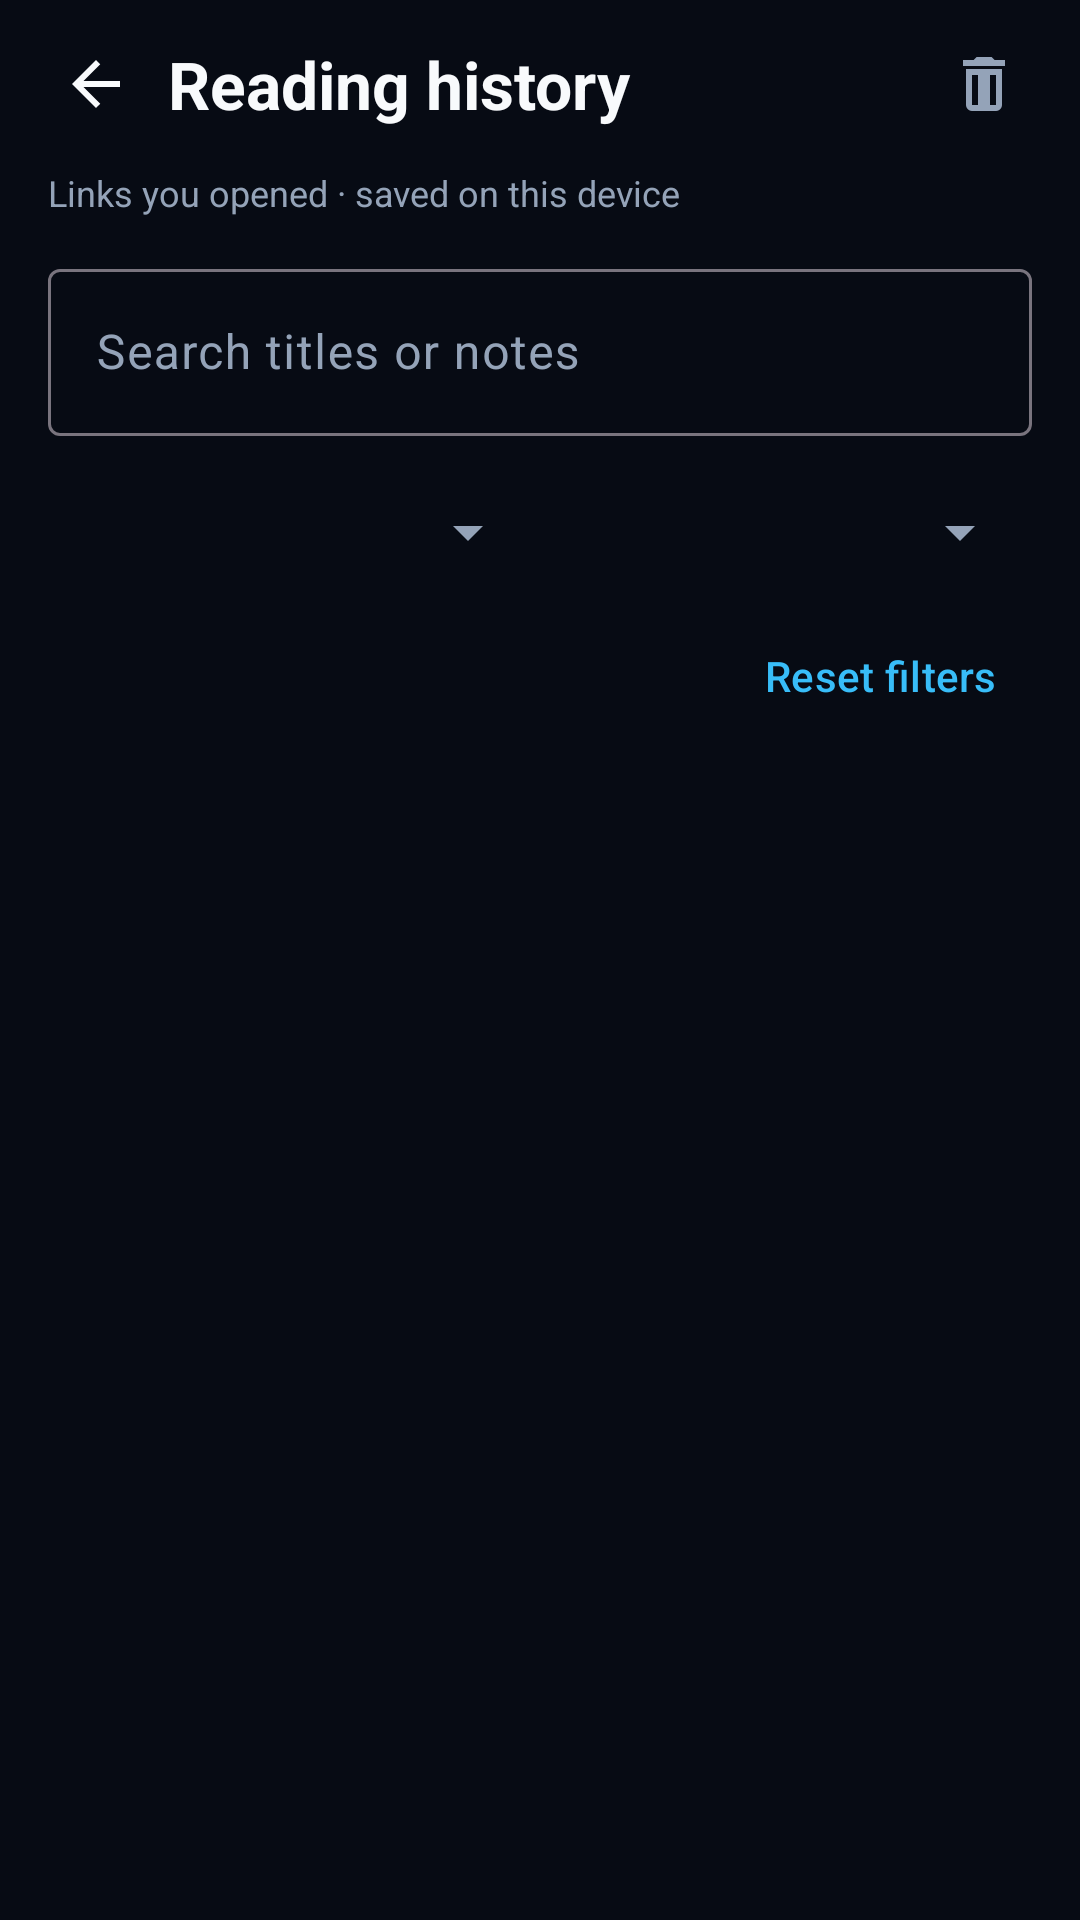

The Android layout XML behind this screen, and the referenced resources:
<!-- AndroidManifest.xml: activity theme Theme.ReadingHistory -->
<!-- res/layout/activity_reading_history.xml -->
<?xml version="1.0" encoding="utf-8"?>
<LinearLayout xmlns:android="http://schemas.android.com/apk/res/android"
    xmlns:app="http://schemas.android.com/apk/res-auto"
    android:id="@+id/history_root" android:layout_width="match_parent"
    android:layout_height="match_parent" android:orientation="vertical">

    <LinearLayout android:layout_width="match_parent" android:layout_height="56dp"
        android:orientation="horizontal" android:gravity="center_vertical"
        android:paddingStart="8dp" android:paddingEnd="8dp">
        <ImageButton android:id="@+id/history_back" android:layout_width="48dp"
            android:layout_height="48dp" android:background="?attr/selectableItemBackgroundBorderless"
            android:src="@drawable/ic_history_back" app:tint="@color/text_primary" android:contentDescription="@string/history_back" />
        <TextView android:layout_width="0dp" android:layout_height="wrap_content"
            android:layout_weight="1" android:text="@string/history_title"
            android:textSize="22sp" android:textStyle="bold" android:textColor="@color/text_primary"
            android:maxLines="1" android:ellipsize="end" />
        <ImageButton android:id="@+id/history_clear" android:layout_width="48dp"
            android:layout_height="48dp" android:background="?attr/selectableItemBackgroundBorderless"
            android:src="@drawable/ic_history_delete" android:contentDescription="@string/history_clear" />
    </LinearLayout>

    <TextView android:layout_width="match_parent" android:layout_height="wrap_content"
        android:layout_marginHorizontal="16dp" android:layout_marginBottom="12dp"
        android:text="@string/history_local_hint" android:textSize="12sp" android:textColor="@color/text_secondary" />

    <com.google.android.material.textfield.TextInputLayout
        android:layout_width="match_parent" android:layout_height="wrap_content"
        android:layout_marginHorizontal="16dp" android:hint="@string/history_search"
        style="@style/Widget.Material3.TextInputLayout.OutlinedBox" app:endIconMode="clear_text">
        <com.google.android.material.textfield.TextInputEditText android:id="@+id/history_search"
            android:layout_width="match_parent" android:layout_height="wrap_content"
            android:inputType="text" android:imeOptions="actionSearch" android:maxLines="1"
            android:textColor="@color/text_primary" android:saveEnabled="false" />
    </com.google.android.material.textfield.TextInputLayout>

    <LinearLayout android:layout_width="match_parent" android:layout_height="wrap_content"
        android:layout_marginHorizontal="16dp" android:layout_marginTop="8dp" android:orientation="horizontal">
        <Spinner android:id="@+id/history_source" android:layout_width="0dp"
            android:layout_height="48dp" android:layout_weight="1" android:spinnerMode="dropdown"
            android:backgroundTint="@color/text_secondary" android:popupBackground="@color/surface_dark"
            android:contentDescription="@string/history_source" android:saveEnabled="false" />
        <Spinner android:id="@+id/history_dates" android:layout_width="0dp"
            android:layout_height="48dp" android:layout_weight="1" android:spinnerMode="dropdown"
            android:backgroundTint="@color/text_secondary" android:popupBackground="@color/surface_dark"
            android:contentDescription="@string/history_dates" android:saveEnabled="false" />
    </LinearLayout>

    <com.google.android.material.button.MaterialButton android:id="@+id/history_range"
        style="@style/Widget.Material3.Button.TextButton" android:layout_width="wrap_content"
        android:layout_height="wrap_content" android:layout_marginStart="16dp"
        android:visibility="gone" />

    <LinearLayout android:layout_width="match_parent" android:layout_height="48dp"
        android:layout_marginHorizontal="16dp" android:orientation="horizontal" android:gravity="center_vertical">
        <TextView android:id="@+id/history_count" android:layout_width="0dp" android:layout_height="wrap_content"
            android:layout_weight="1" android:textSize="13sp" android:textColor="@color/text_secondary" />
        <com.google.android.material.button.MaterialButton android:id="@+id/history_reset"
            style="@style/Widget.Material3.Button.TextButton" android:layout_width="wrap_content"
            android:layout_height="wrap_content" android:text="@string/history_reset" />
    </LinearLayout>

    <FrameLayout android:layout_width="match_parent" android:layout_height="0dp" android:layout_weight="1">
        <androidx.recyclerview.widget.RecyclerView android:id="@+id/history_list"
            android:layout_width="match_parent" android:layout_height="match_parent"
            android:clipToPadding="false" android:paddingBottom="16dp" />
        <LinearLayout android:id="@+id/history_state" android:layout_width="match_parent"
            android:layout_height="match_parent" android:orientation="vertical" android:gravity="center"
            android:padding="32dp" android:visibility="gone">
            <ImageView android:layout_width="40dp" android:layout_height="40dp"
                android:src="@drawable/ic_history" android:contentDescription="@null" android:layout_marginBottom="16dp" />
            <TextView android:id="@+id/history_state_title" android:layout_width="match_parent"
                android:layout_height="wrap_content" android:gravity="center" android:textSize="20sp"
                android:textStyle="bold" android:textColor="@color/text_primary" />
            <TextView android:id="@+id/history_state_body" android:layout_width="match_parent"
                android:layout_height="wrap_content" android:gravity="center" android:layout_marginTop="10dp"
                android:lineSpacingExtra="3dp" android:textSize="14sp" android:textColor="@color/text_secondary" />
            <com.google.android.material.button.MaterialButton android:id="@+id/history_retry"
                style="@style/Widget.Material3.Button.TextButton" android:layout_width="wrap_content"
                android:layout_height="wrap_content" android:layout_marginTop="8dp"
                android:text="@string/history_retry" android:visibility="gone" />
        </LinearLayout>
        <ProgressBar android:id="@+id/history_loading" android:layout_width="32dp"
            android:layout_height="32dp" android:layout_gravity="top|center_horizontal"
            android:indeterminateTint="@color/primary_cyan" android:visibility="gone" />
    </FrameLayout>
</LinearLayout>
<!-- resources referenced by this layout -->
<resources>
  <color name="primary_cyan">#FF38BDF8</color>
  <color name="surface_dark">#FF0F172A</color>
  <color name="text_primary">#FFF8FAFC</color>
  <color name="text_secondary">#FF94A3B8</color>
  <!-- drawable ic_history (drawable) -->
  <vector xmlns:android="http://schemas.android.com/apk/res/android"
      android:width="24dp" android:height="24dp" android:viewportWidth="24" android:viewportHeight="24">
      <path android:fillColor="#38BDF8" android:pathData="M13,3a9,9 0,0 0,-8.47 6H1v2h6V5H5v2.1A7,7 0,1 1,6 17l-1.42,1.42A9,9 0,1 0,13 3M12,7v6l4.3,2.5 1,-1.73L14,11.85V7Z" />
  </vector>
  <!-- drawable ic_history_back (drawable) -->
  <vector xmlns:android="http://schemas.android.com/apk/res/android"
      android:width="24dp" android:height="24dp" android:viewportWidth="24" android:viewportHeight="24">
      <path android:fillColor="#F8FAFC" android:pathData="M20,11H7.83l5.59,-5.59L12,4l-8,8 8,8 1.42,-1.41L7.83,13H20Z" />
  </vector>
  <!-- drawable ic_history_delete (drawable) -->
  <vector xmlns:android="http://schemas.android.com/apk/res/android"
      android:width="24dp" android:height="24dp" android:viewportWidth="24" android:viewportHeight="24">
      <path android:fillColor="#94A3B8" android:pathData="M6,19a2,2 0,0 0,2 2h8a2,2 0,0 0,2 -2V7H6M8,9h2v10H8M14,9h2v10h-2M15.5,4l-1,-1h-5l-1,1H5v2h14V4Z" />
  </vector>
  <string name="history_back">Back</string>
  <string name="history_clear">Clear all</string>
  <string name="history_dates">Opening date</string>
  <string name="history_local_hint">Links you opened · saved on this device</string>
  <string name="history_reset">Reset filters</string>
  <string name="history_retry">Try again</string>
  <string name="history_search">Search titles or notes</string>
  <string name="history_source">Media source</string>
  <string name="history_title">Reading history</string>
  <style name="Theme.ReadingHistory" parent="Theme.Newsagnet">
          <item name="android:windowLightStatusBar">false</item>
          <item name="android:windowBackground">@color/bg_dark</item>
          <item name="android:colorBackground">@color/bg_dark</item>
          <item name="android:textColorPrimary">@color/text_primary</item>
          <item name="android:textColorSecondary">@color/text_secondary</item>
          <item name="colorPrimary">@color/primary_cyan</item>
          <item name="colorOnPrimary">@color/bg_dark</item>
          <item name="colorSurface">@color/surface_dark</item>
          
          <item name="colorSurfaceContainerHigh">@color/surface_dark</item>
          <item name="colorOnSurface">@color/text_primary</item>
          <item name="colorOnSurfaceVariant">@color/text_secondary</item>
      </style>
  <style name="Theme.Newsagnet" parent="Base.Theme.Newsagnet" />
  <color name="bg_dark">#FF070B14</color>
  <style name="Base.Theme.Newsagnet" parent="Theme.Material3.DayNight.NoActionBar">
          
          
      </style>
</resources>
